Run: headless pygame with SDL's dummy video driver; simulated clock (each Clock.tick advances the game by its frame time, no real sleeping); random seed 0; keys injected as events and as key.get_pressed() state; no mouse input.
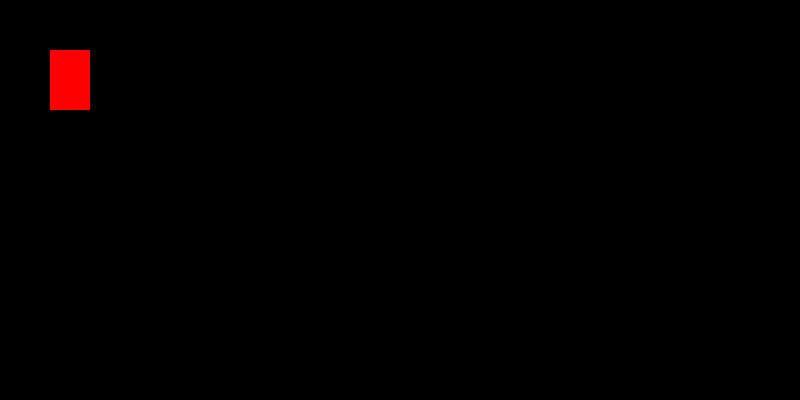
Frame 1 of 4 · flips 1–60 · no input
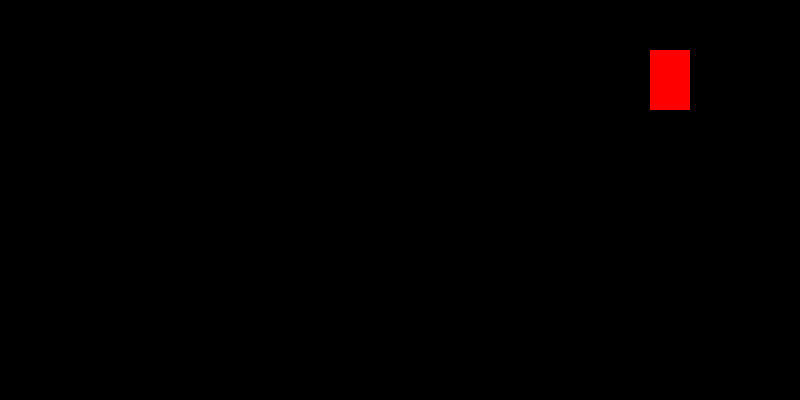
Frame 2 of 4 · flips 61–180 · tapped SPACE, RETURN · held RIGHT (→), D
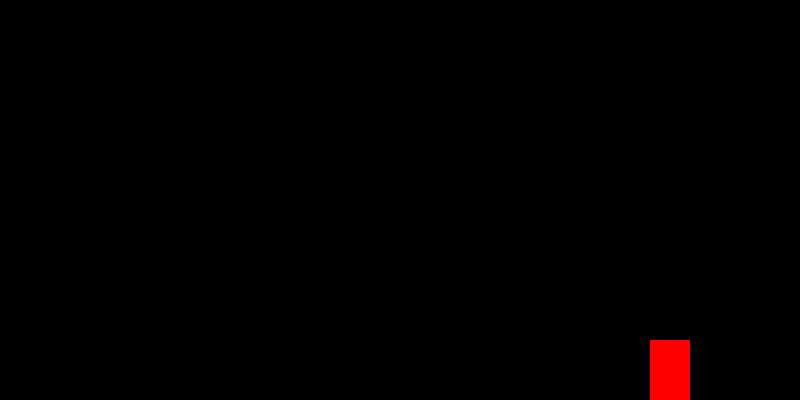
Frame 3 of 4 · flips 181–300 · held DOWN (↓), S
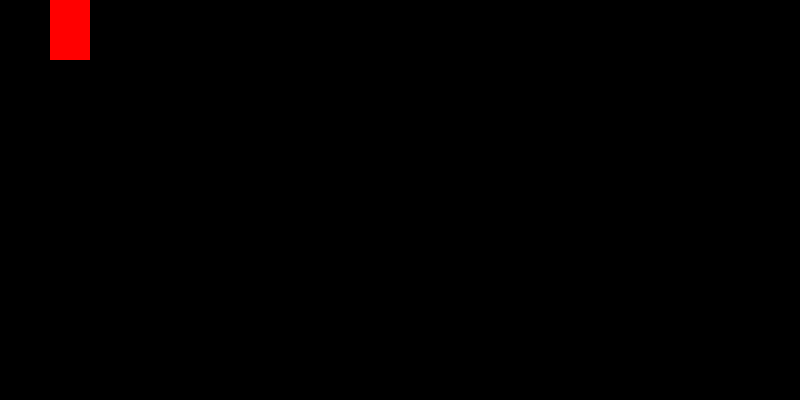
Frame 4 of 4 · flips 301–420 · held LEFT (←), A, UP (↑), W

The pygame program that drew these frames:

import pygame

# Initialize pygame
pygame.init()

# Create Screen
WIDTH = 800
HEIGHT = 400
screen = pygame.display.set_mode((WIDTH,HEIGHT))
pygame.display.set_caption("First Game")

x = 50
y = 50
width = 40
height = 60
vel = 5

#GAME LOOP
running = True
while running:
    pygame.time.delay(100)
    
    # Check for events
    for event in pygame.event.get():
        if event.type == pygame.QUIT:
            running = False
       
    keys = pygame.key.get_pressed()
    
    if keys[pygame.K_LEFT]:
        if x > 0:
            x -= vel
        else:
            x = 0
    if keys[pygame.K_RIGHT]:
        if x < (WIDTH - width):
            x += vel
        else:
            x = WIDTH - width
    if keys[pygame.K_UP]:
        if y > 0:
            y -= vel
        else:
            y = 0
    if keys[pygame.K_DOWN]:
        if y < (HEIGHT - height):
            y += vel
        else:
            y = HEIGHT - height
    # DRAW
    screen.fill((0,0,0))
    pygame.draw.rect(screen, (255,0,0), (x,y,width,height))
    pygame.display.update()
    

 
#EXIT
pygame.quit()
